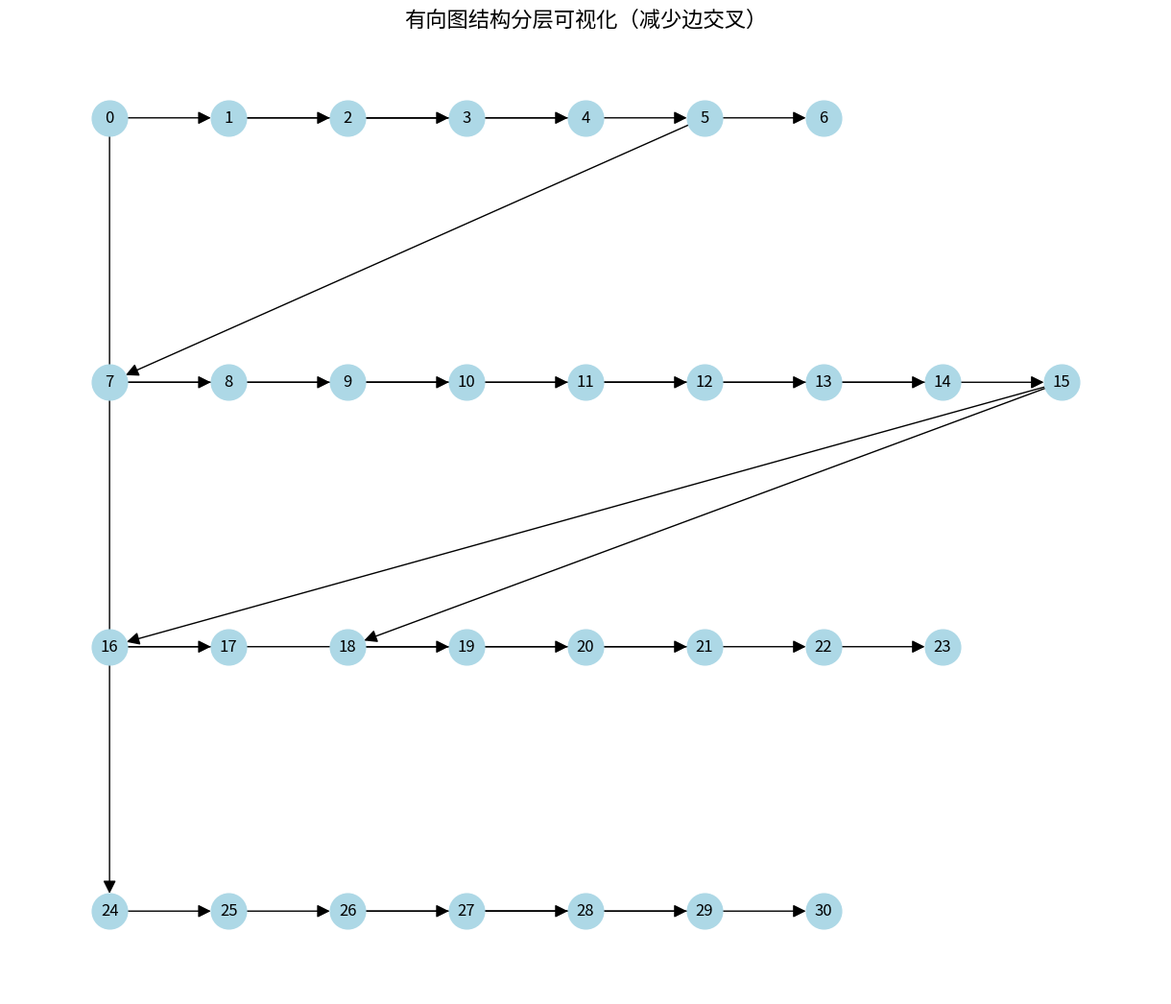

Generate this figure with matplotlib:
import matplotlib.pyplot as plt
import networkx as nx

# 定义有向图的边关系
edge_index = [
    [0, 1, 2, 2, 1, 5, 5, 7, 8, 9, 9, 11, 11, 13, 7, 15, 16, 15, 18, 18, 20, 16, 22, 24, 25, 26, 27, 27, 26, 0],
    [1, 2, 3, 4, 5, 6, 7, 8, 9, 10, 11, 12, 13, 14, 15, 16, 17, 18, 19, 20, 21, 22, 23, 25, 26, 27, 28, 29, 30, 24]
]

# 输出edge_index尺寸
print(len(edge_index[0]), len(edge_index[1]))

# 创建有向图对象
G = nx.DiGraph()

# 添加边
edge_list = list(zip(edge_index[0], edge_index[1]))
G.add_edges_from(edge_list)

plt.figure(figsize=(12, 10))

# 尝试自定义分层布局，减少边交叉（Y轴分组，X轴均匀分布）
pos = {}
num_nodes = max(max(edge_index[0]), max(edge_index[1])) + 1
# 按照第一层(0-6)、第二层(7-15)、第三层(16-23)、第四层(24-30)进行分层
layers = [
    list(range(0, 7)),
    list(range(7, 16)),
    list(range(16, 24)),
    list(range(24, 31))
]
y_step = 2.0
for i, layer in enumerate(layers):
    x_coord = range(len(layer))
    y_coord = -i * y_step
    for j, node in enumerate(layer):
        pos[node] = (j*2, y_coord)  # x间隔拉开保证不重叠

# 绘制有向图
nx.draw(G, pos, with_labels=True, node_color='lightblue', arrowsize=20, node_size=700, font_size=12)

plt.title("有向图结构分层可视化（减少边交叉）", fontsize=16)
plt.tight_layout()
plt.show()
